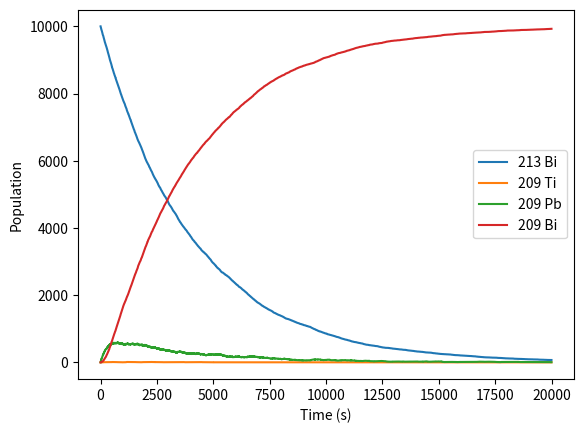

Recreate this plot in Python.
import numpy as np
import matplotlib.pyplot as plt

class isotope:
    """Create a class to hold all of the info about each isotope"""
    def __init__(self, N, halfLife, product = None, product2 = None, product2Probability = 0):
        """Initialize an isotope class with a population number, half life, decay product, optional second decay product, and second decay product probability"""
        self.number = N
        self.decayP = 1 - 2**(-1 / (60*halfLife))
        self.product = product
        self.product2 = product2
        self.product2Probability = product2Probability / 100
        self.populationRecord = [] #using a python list for fast appending

    def decay(self):
        #Loop through every atom
        for i in range(self.number):
            #Check if it decays
            if np.random.rand() < self.decayP:
                #decrease self population
                self.number -= 1
                #Check if the decay has two possible products
                if self.product2 is not None:
                    #Check if product2 will be the choosen product
                    if np.random.rand() < self.product2Probability:
                        #Add an atom to product2
                        self.product2.add()
                        continue
                #Add an atom to the product
                self.product.add()

    def record(self):
        """Record the current population number and add it to the population record"""
        self.populationRecord.append(self.number)

    def add(self):
        self.number += 1

#Create a Bi209 isotope object with 0 population and a half life that will never be used
Bi209 = isotope(0, 1)

#create a Pb isotope with an initial population of 0, half life of 3.3 minutes, and a decay product of Bi209
Pb = isotope(0, 3.3, Bi209)

#Create Ti isotope with half life of 2.2 minutes, Pb decay product
Ti = isotope(0, 2.2, Pb)

#Create 213 Bi isotope with an inital population of 10000, half life of 46 minutes, decay product of Pb, second decay product of Ti, probability of 2nd decay product of 2.09%
Bi213 = isotope(10000, 46, Pb, Ti, 2.09)

time = 20000

for i in range(time):
    #Have each isotope decay
    Pb.decay()
    Ti.decay()
    Bi213.decay()

    #Record the numbers of each isotope
    Bi209.record()
    Pb.record()
    Ti.record()
    Bi213.record()

#Plot
plt.plot(Bi213.populationRecord, label="213 Bi")
plt.plot(Ti.populationRecord, label="209 Ti")
plt.plot(Pb.populationRecord, label="209 Pb")
plt.plot(Bi209.populationRecord, label="209 Bi")
plt.xlabel("Time (s)")
plt.ylabel("Population")
plt.legend()
plt.show()
